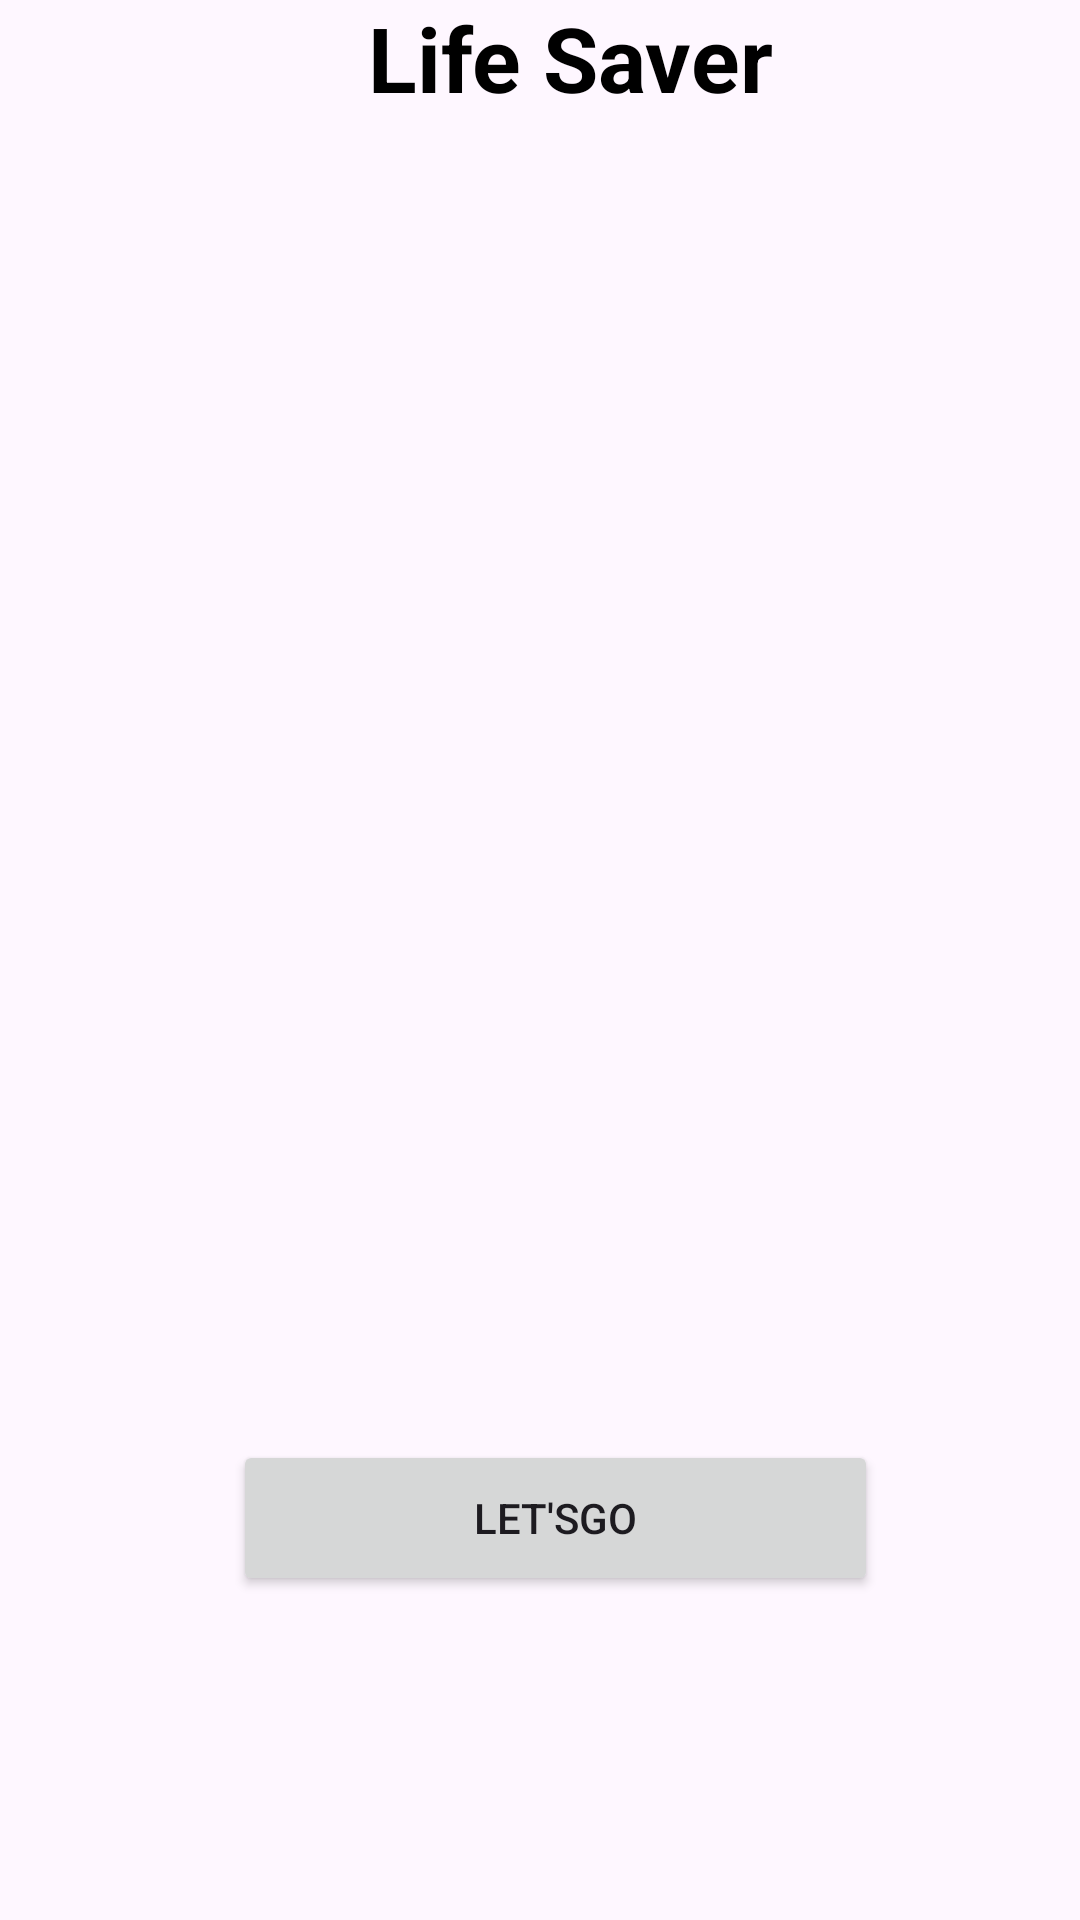

The Android layout XML behind this screen, and the referenced resources:
<!-- AndroidManifest.xml: application theme Theme.Project -->
<!-- res/layout/activity_main.xml -->
<?xml version="1.0" encoding="utf-8"?>
<androidx.constraintlayout.widget.ConstraintLayout xmlns:android="http://schemas.android.com/apk/res/android"
    xmlns:app="http://schemas.android.com/apk/res-auto"
    xmlns:tools="http://schemas.android.com/tools"
    android:layout_width="match_parent"
    android:layout_height="match_parent"
    tools:context=".MainActivity"
    tools:ignore="ExtraText">


    <TextView

        android:id="@+id/textView"
        android:layout_width="wrap_content"
        android:layout_height="wrap_content"
        android:layout_marginBottom="16dp"
        android:gravity="center"
        android:text="Welcome to"
        android:textColor="@color/black"
        android:textSize="23dp"
        android:textStyle="bold"
        app:layout_constraintBottom_toTopOf="@+id/textView"
        app:layout_constraintEnd_toEndOf="parent"
        app:layout_constraintHorizontal_bias="0.552"
        app:layout_constraintStart_toStartOf="parent"
        tools:ignore="NotSibling" />

    <TextView
        android:id="@+id/textView"
        android:layout_width="163dp"
        android:layout_height="50dp"
        android:layout_marginBottom="36dp"
        android:gravity="center"
        android:text="Life Saver"
        android:textColor="@color/black"
        android:textSize="30dp"
        android:textStyle="bold"
        app:layout_constraintBottom_toTopOf="@+id/imageView"
        app:layout_constraintEnd_toEndOf="parent"
        app:layout_constraintHorizontal_bias="0.552"
        app:layout_constraintStart_toStartOf="parent"
        tools:ignore="DuplicateIds" />

    <ImageView
        android:id="@+id/imageView"
        android:layout_width="228dp"
        android:layout_height="340dp"
        android:layout_margin="60dp"
        android:layout_marginBottom="56dp"
        android:src="@drawable/img"
        app:layout_constraintBottom_toTopOf="@+id/btnstart"
        app:layout_constraintEnd_toEndOf="parent"
        app:layout_constraintHorizontal_bias="0.497"
        app:layout_constraintStart_toStartOf="parent" />

    <Button
        android:id="@+id/btnstart"
        android:layout_width="215dp"
        android:layout_height="52dp"
        android:layout_marginBottom="108dp"
        android:gravity="center"
        android:text="LET'SGO"
        app:layout_constraintBottom_toBottomOf="parent"
        app:layout_constraintEnd_toEndOf="parent"
        app:layout_constraintHorizontal_bias="0.535"
        app:layout_constraintStart_toStartOf="parent"
        tools:ignore="MissingConstraints" />

</androidx.constraintlayout.widget.ConstraintLayout>
<!-- resources referenced by this layout -->
<resources>
  <color name="black">#FF000000</color>
  <style name="Theme.Project" parent="Base.Theme.Project" />
  <style name="Base.Theme.Project" parent="Theme.Material3.DayNight.NoActionBar">
  
          
  
      </style>
</resources>
